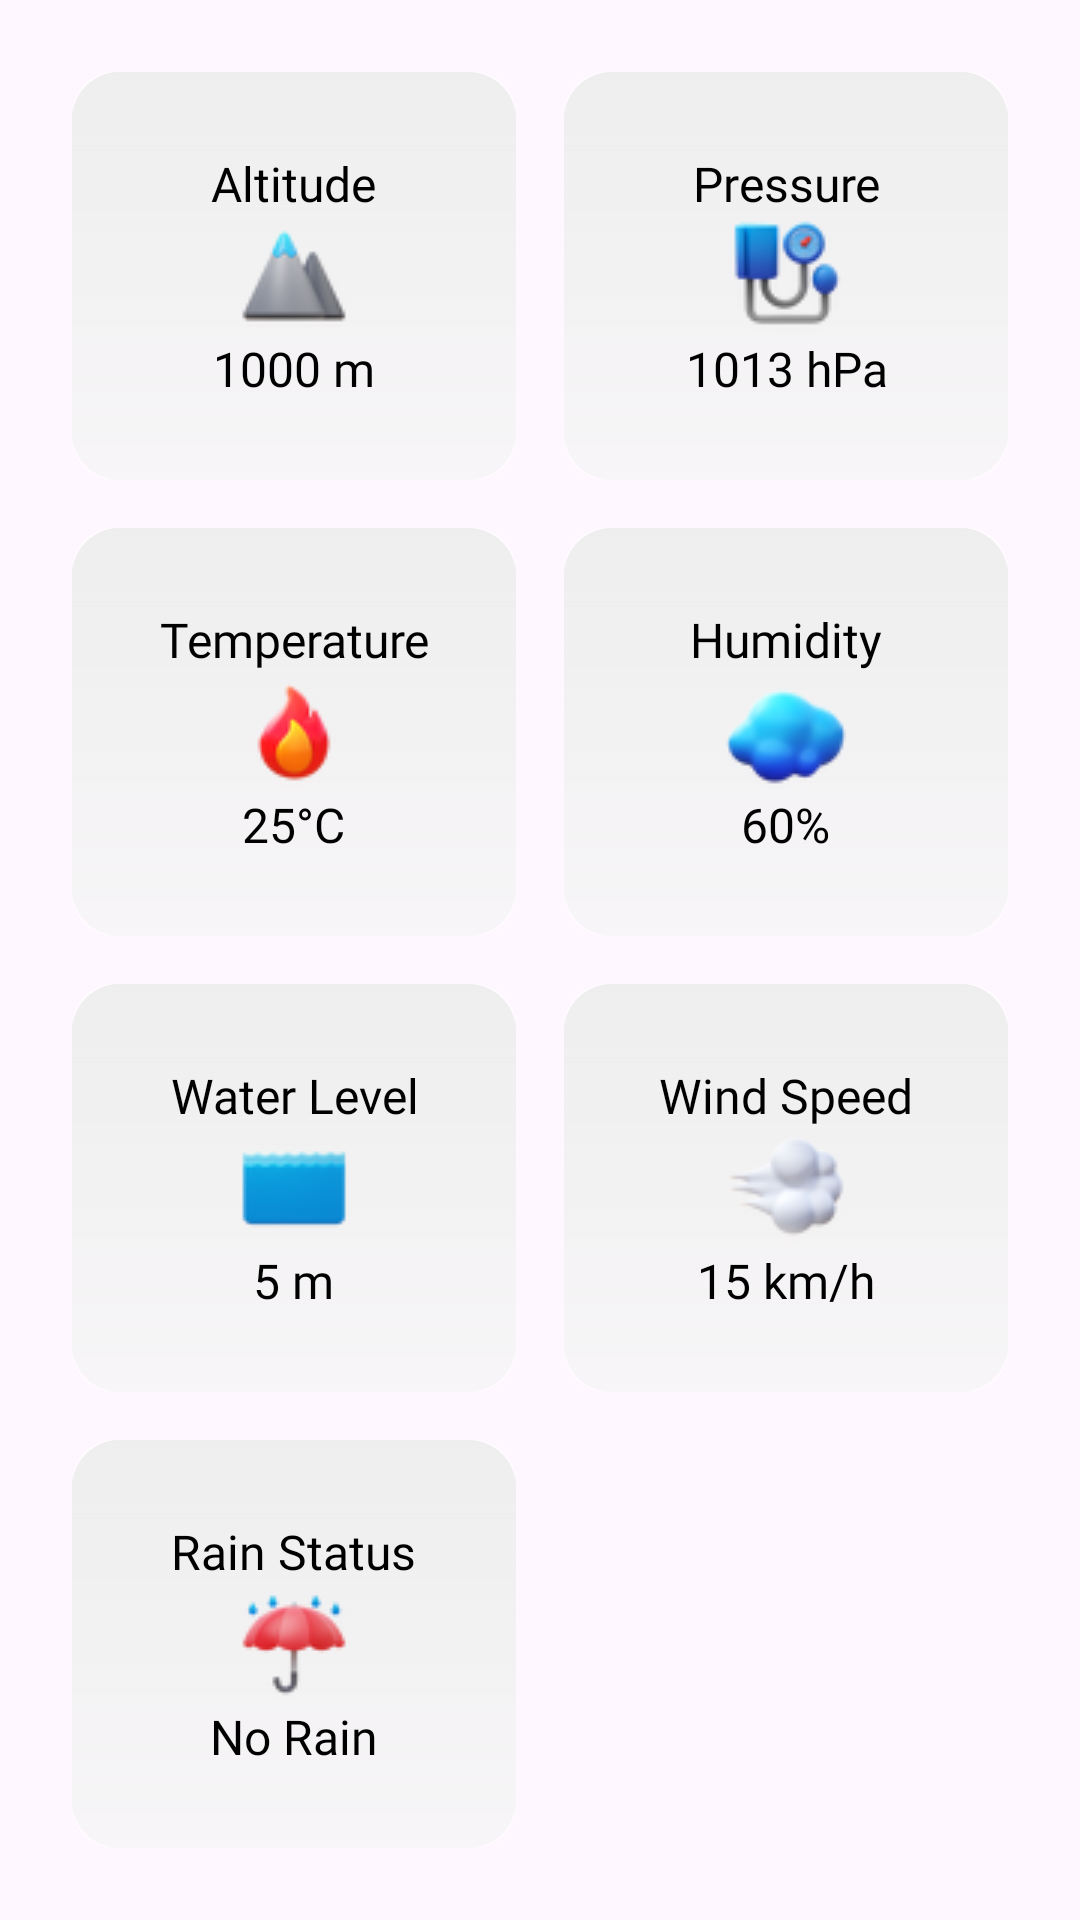

Reconstruct the res/layout file that produces this screen, plus the resources it refers to.
<!-- AndroidManifest.xml: application theme Theme.WeatherStationPRO -->
<!-- res/layout/sensor_data_item.xml -->
<GridLayout xmlns:android="http://schemas.android.com/apk/res/android"
    android:layout_width="match_parent"
    android:layout_height="wrap_content"
    android:columnCount="2"
    android:rowCount="4"
    android:padding="16dp"
    android:layout_margin="8dp"
    android:elevation="4dp">

    <LinearLayout
        android:layout_width="0dp"
        android:layout_height="wrap_content"
        android:orientation="vertical"
        android:padding="16dp"
        android:layout_margin="8dp"
        android:layout_columnWeight="1"
        android:layout_rowWeight="1"
        android:gravity="center"
        android:background="@drawable/tile_background">

        <TextView
            android:id="@+id/altitudeTextView"
            android:layout_width="wrap_content"
            android:layout_height="wrap_content"
            android:text="Altitude"
            android:textSize="16sp"
            android:fontFamily="@font/inter"
            android:gravity="center"
            android:textColor="#000000"
            android:layout_gravity="top|center_horizontal" />

        <ImageView
            android:layout_width="wrap_content"
            android:layout_height="wrap_content"
            android:src="@drawable/ic_altitude"
            android:layout_gravity="center" />

        <TextView
            android:id="@+id/altitudeMeasureTextView"
            android:layout_width="wrap_content"
            android:layout_height="wrap_content"
            android:text="1000 m"
            android:textSize="16sp"
            android:fontFamily="@font/intermed"
            android:gravity="center"
            android:textColor="#000000"
            android:layout_gravity="bottom|center_horizontal" />
    </LinearLayout>

    <LinearLayout
        android:layout_width="0dp"
        android:layout_height="wrap_content"
        android:orientation="vertical"
        android:padding="16dp"
        android:layout_margin="8dp"
        android:layout_columnWeight="1"
        android:layout_rowWeight="1"
        android:gravity="center"
        android:background="@drawable/tile_background">

        <TextView
            android:id="@+id/pressureTextView"
            android:layout_width="wrap_content"
            android:layout_height="wrap_content"
            android:text="Pressure"
            android:textSize="16sp"
            android:fontFamily="@font/inter"
            android:gravity="center"
            android:textColor="#000000"
            android:layout_gravity="top|center_horizontal" />

        <ImageView
            android:layout_width="wrap_content"
            android:layout_height="wrap_content"
            android:src="@drawable/ic_pressure"
            android:layout_gravity="center" />

        <TextView
            android:id="@+id/pressureMeasureTextView"
            android:layout_width="wrap_content"
            android:layout_height="wrap_content"
            android:text="1013 hPa"
            android:textSize="16sp"
            android:fontFamily="@font/intermed"
            android:gravity="center"
            android:textColor="#000000"
            android:layout_gravity="bottom|center_horizontal" />
    </LinearLayout>

    <LinearLayout
        android:layout_width="0dp"
        android:layout_height="wrap_content"
        android:orientation="vertical"
        android:padding="16dp"
        android:layout_margin="8dp"
        android:layout_columnWeight="1"
        android:layout_rowWeight="1"
        android:gravity="center"
        android:background="@drawable/tile_background">

        <TextView
            android:id="@+id/temperatureTextView"
            android:layout_width="wrap_content"
            android:layout_height="wrap_content"
            android:text="Temperature"
            android:textSize="16sp"
            android:fontFamily="@font/inter"
            android:gravity="center"
            android:textColor="#000000"
            android:layout_gravity="top|center_horizontal" />

        <ImageView
            android:layout_width="wrap_content"
            android:layout_height="wrap_content"
            android:src="@drawable/ic_temperature"
            android:layout_gravity="center" />

        <TextView
            android:id="@+id/temperatureMeasureTextView"
            android:layout_width="wrap_content"
            android:layout_height="wrap_content"
            android:text="25°C"
            android:textSize="16sp"
            android:fontFamily="@font/intermed"
            android:gravity="center"
            android:textColor="#000000"
            android:layout_gravity="bottom|center_horizontal" />
    </LinearLayout>

    <LinearLayout
        android:layout_width="0dp"
        android:layout_height="wrap_content"
        android:orientation="vertical"
        android:padding="16dp"
        android:layout_margin="8dp"
        android:layout_columnWeight="1"
        android:layout_rowWeight="1"
        android:gravity="center"
        android:background="@drawable/tile_background">

        <TextView
            android:id="@+id/humidityTextView"
            android:layout_width="wrap_content"
            android:layout_height="wrap_content"
            android:text="Humidity"
            android:textSize="16sp"
            android:fontFamily="@font/inter"
            android:gravity="center"
            android:textColor="#000000"
            android:layout_gravity="top|center_horizontal" />

        <ImageView
            android:layout_width="wrap_content"
            android:layout_height="wrap_content"
            android:src="@drawable/ic_humidity"
            android:layout_gravity="center" />

        <TextView
            android:id="@+id/humidityMeasureTextView"
            android:layout_width="wrap_content"
            android:layout_height="wrap_content"
            android:text="60%"
            android:textSize="16sp"
            android:fontFamily="@font/intermed"
            android:gravity="center"
            android:textColor="#000000"
            android:layout_gravity="bottom|center_horizontal" />
    </LinearLayout>

    <LinearLayout
        android:layout_width="0dp"
        android:layout_height="wrap_content"
        android:orientation="vertical"
        android:padding="16dp"
        android:layout_margin="8dp"
        android:layout_columnWeight="1"
        android:layout_rowWeight="1"
        android:gravity="center"
        android:background="@drawable/tile_background">

        <TextView
            android:id="@+id/waterLevelTextView"
            android:layout_width="wrap_content"
            android:layout_height="wrap_content"
            android:text="Water Level"
            android:textSize="16sp"
            android:fontFamily="@font/inter"
            android:gravity="center"
            android:textColor="#000000"
            android:layout_gravity="top|center_horizontal" />

        <ImageView
            android:layout_width="wrap_content"
            android:layout_height="wrap_content"
            android:src="@drawable/ic_water_level"
            android:layout_gravity="center" />

        <TextView
            android:id="@+id/waterLevelMeasureTextView"
            android:layout_width="wrap_content"
            android:layout_height="wrap_content"
            android:text="5 m"
            android:textSize="16sp"
            android:fontFamily="@font/intermed"
            android:gravity="center"
            android:textColor="#000000"
            android:layout_gravity="bottom|center_horizontal" />
    </LinearLayout>

    <LinearLayout
        android:layout_width="0dp"
        android:layout_height="wrap_content"
        android:orientation="vertical"
        android:padding="16dp"
        android:layout_margin="8dp"
        android:layout_columnWeight="1"
        android:layout_rowWeight="1"
        android:gravity="center"
        android:background="@drawable/tile_background">

        <TextView
            android:id="@+id/windSpeedTextView"
            android:layout_width="wrap_content"
            android:layout_height="wrap_content"
            android:text="Wind Speed"
            android:textSize="16sp"
            android:fontFamily="@font/inter"
            android:gravity="center"
            android:textColor="#000000"
            android:layout_gravity="top|center_horizontal" />

        <ImageView
            android:layout_width="wrap_content"
            android:layout_height="wrap_content"
            android:src="@drawable/ic_wind_speed"
            android:layout_gravity="center" />

        <TextView
            android:id="@+id/windSpeedMeasureTextView"
            android:layout_width="wrap_content"
            android:layout_height="wrap_content"
            android:text="15 km/h"
            android:textSize="16sp"
            android:fontFamily="@font/intermed"
            android:gravity="center"
            android:textColor="#000000"
            android:layout_gravity="bottom|center_horizontal" />
    </LinearLayout>

    <LinearLayout
        android:layout_width="0dp"
        android:layout_height="wrap_content"
        android:orientation="vertical"
        android:padding="16dp"
        android:layout_margin="8dp"
        android:layout_columnWeight="1"
        android:layout_rowWeight="1"
        android:gravity="center"
        android:background="@drawable/tile_background">

        <TextView
            android:id="@+id/rainStatusTextView"
            android:layout_width="wrap_content"
            android:layout_height="wrap_content"
            android:text="Rain Status"
            android:textSize="16sp"
            android:fontFamily="@font/inter"
            android:gravity="center"
            android:textColor="#000000"
            android:layout_gravity="top|center_horizontal" />

        <ImageView
            android:layout_width="wrap_content"
            android:layout_height="wrap_content"
            android:src="@drawable/ic_rain_status"
            android:layout_gravity="center" />

        <TextView
            android:id="@+id/rainStatusMeasureTextView"
            android:layout_width="wrap_content"
            android:layout_height="wrap_content"
            android:text="No Rain"
            android:textSize="16sp"
            android:fontFamily="@font/intermed"
            android:gravity="center"
            android:textColor="#000000"
            android:layout_gravity="bottom|center_horizontal" />
    </LinearLayout>

</GridLayout>
<!-- resources referenced by this layout -->
<resources>
  <!-- drawable ic_altitude: png bitmap (drawable, 3386 bytes) -->
  <!-- drawable ic_humidity: png bitmap (drawable, 4112 bytes) -->
  <!-- drawable ic_pressure: png bitmap (drawable, 4920 bytes) -->
  <!-- drawable ic_rain_status: png bitmap (drawable, 3801 bytes) -->
  <!-- drawable ic_temperature: png bitmap (drawable, 2868 bytes) -->
  <!-- drawable ic_water_level: png bitmap (drawable, 2825 bytes) -->
  <!-- drawable ic_wind_speed: png bitmap (drawable, 3757 bytes) -->
  <!-- drawable tile_background (drawable) -->
  <layer-list xmlns:android="http://schemas.android.com/apk/res/android">
      
      <item>
          <shape android:shape="rectangle">
              <solid android:color="#1A000000"/> 
              <corners android:radius="16dp"/>
          </shape>
      </item>
  
      
      <item>
          <shape android:shape="rectangle">
              <gradient
                  android:startColor="#80FFFFFF"
              android:endColor="#E2E2E2"
              android:angle="90"/>
              <corners android:radius="16dp"/>
          </shape>
      </item>
  
      
      <item>
          <shape android:shape="rectangle">
              <solid android:color="#66FFFFFF"/>
              <corners android:radius="14dp"/>
          </shape>
      </item>
  </layer-list>
  <style name="Theme.WeatherStationPRO" parent="Base.Theme.WeatherStationPRO" />
  <style name="Base.Theme.WeatherStationPRO" parent="Theme.Material3.DayNight.NoActionBar">
          
          
      </style>
</resources>
